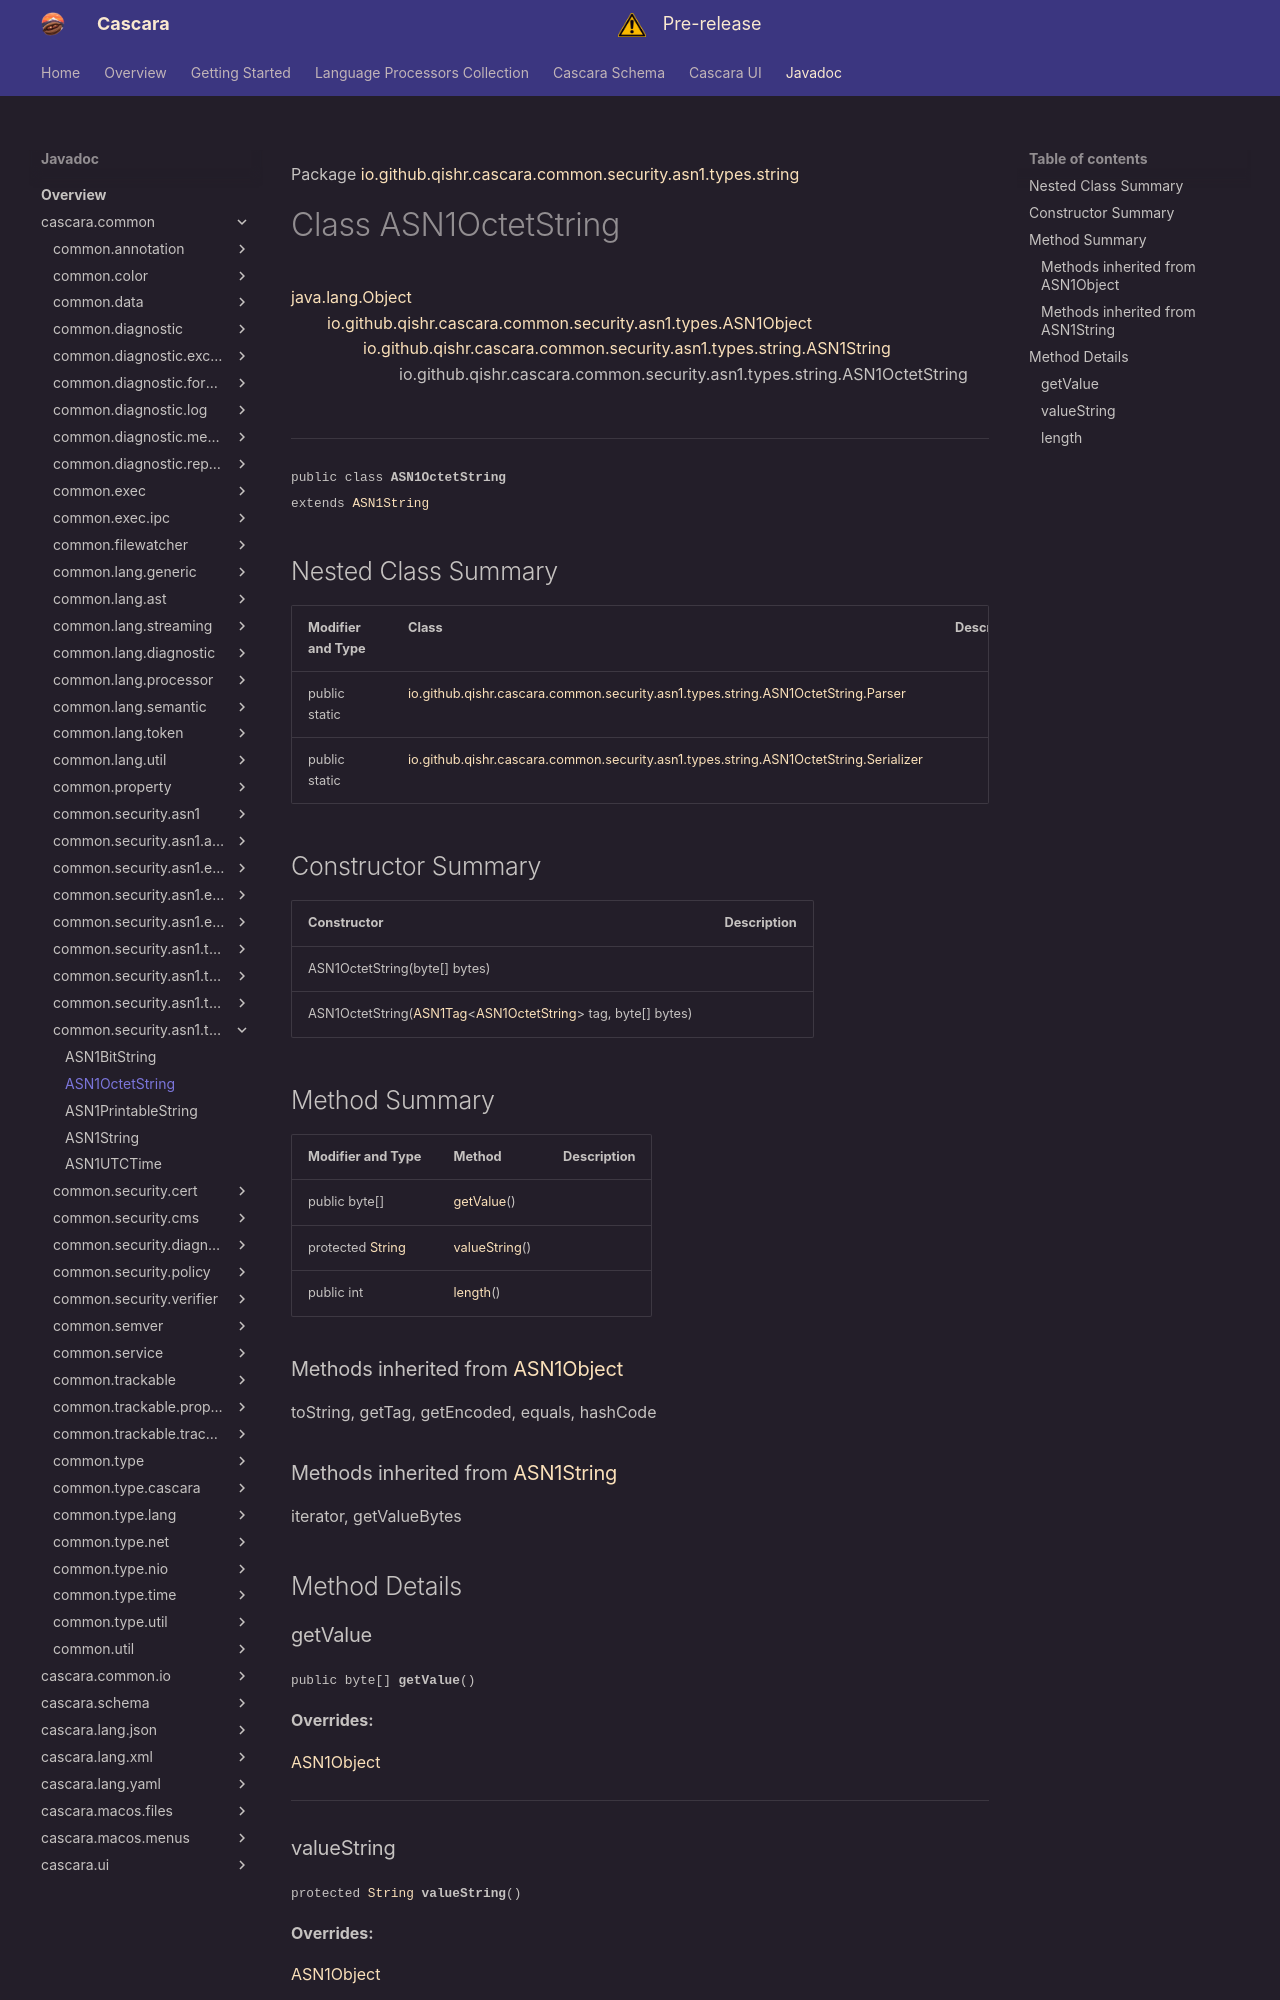

repository: qishr/qishr.github.io · page: javadoc/latest/cascara.common/io/github/qishr/cascara/common/security/asn1/types/string/ASN1OctetString/index.html · generator: mkdocs

Package [io.github.qishr.cascara.common.security.asn1.types.string](index.md)

# Class ASN1OctetString
[java.lang.Object](https://docs.oracle.com/en/java/javase/24/docs/api/java.base/java/lang/Object.html)<br/>
        [io.github.qishr.cascara.common.security.asn1.types.ASN1Object](../../../../../../../../../io/github/qishr/cascara/common/security/asn1/types/ASN1Object.md)<byte[]><br/>
                [io.github.qishr.cascara.common.security.asn1.types.string.ASN1String](../../../../../../../../../io/github/qishr/cascara/common/security/asn1/types/string/ASN1String.md)<byte[]><br/>
                        io.github.qishr.cascara.common.security.asn1.types.string.ASN1OctetString<br/>
<br/>

----

<span style="font-family: monospace; font-size: 80%;">public class __ASN1OctetString__<br/>extends [ASN1String](../../../../../../../../../io/github/qishr/cascara/common/security/asn1/types/string/ASN1String.md)<byte[]>
</span>


## Nested Class Summary

| Modifier and Type | Class                                                                                                                 | Description |
|-------------------|-----------------------------------------------------------------------------------------------------------------------|-------------|
| public static     | [io.github.qishr.cascara.common.security.asn1.types.string.ASN1OctetString.Parser](ASN1OctetString.Parser.md)         |             |
| public static     | [io.github.qishr.cascara.common.security.asn1.types.string.ASN1OctetString.Serializer](ASN1OctetString.Serializer.md) |             |



## Constructor Summary

| Constructor                                                                                                                                                                                                                                                        | Description |
|--------------------------------------------------------------------------------------------------------------------------------------------------------------------------------------------------------------------------------------------------------------------|-------------|
| ASN1OctetString(byte[] bytes)                                                                                                                                                                                                                                      |             |
| ASN1OctetString([ASN1Tag](../../../../../../../../../io/github/qishr/cascara/common/security/asn1/types/ASN1Tag.md)<[ASN1OctetString](../../../../../../../../../io/github/qishr/cascara/common/security/asn1/types/string/ASN1OctetString.md)> tag, byte[] bytes) |             |



## Method Summary

| Modifier and Type                                                                                      | Method                        | Description |
|--------------------------------------------------------------------------------------------------------|-------------------------------|-------------|
| public byte[]                                                                                          | [getValue](#getvalue)()       |             |
| protected [String](https://docs.oracle.com/en/java/javase/24/docs/api/java.base/java/lang/String.html) | [valueString](#valuestring)() |             |
| public int                                                                                             | [length](#length)()           |             |


### Methods inherited from [ASN1Object](../../../../../../../../../io/github/qishr/cascara/common/security/asn1/types/ASN1Object.md)

toString, getTag, getEncoded, equals, hashCode

### Methods inherited from [ASN1String](../../../../../../../../../io/github/qishr/cascara/common/security/asn1/types/string/ASN1String.md)

iterator, getValueBytes


## Method Details
